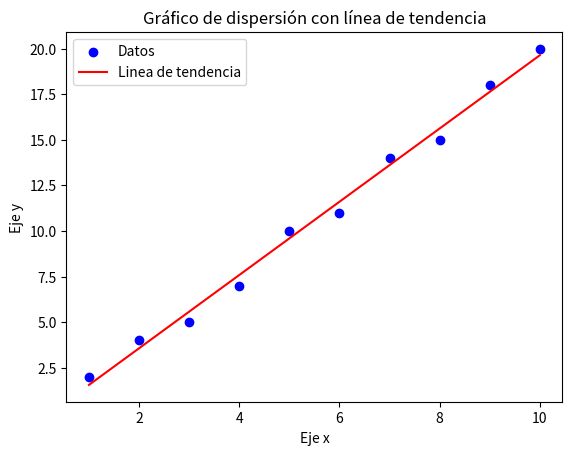

Write Python code to recreate this figure.
import numpy as np
import matplotlib.pyplot as plt

#Datos de ejemplo -> Necesitamos numpy para calcular la regresión lineal

x = np.array([1,2,3,4,5,6,7,8,9,10])
y = np.array([2,4,5,7,10,11,14,15,18,20])

#grafico de dispersión
plt.scatter(x,y,color='blue',label='Datos')

#Calcular los coeficientes de la linea de tendencia
a,b = np.polyfit(x,y,1)

#Graficar la linea de tendencia
plt.plot(x,a*x+b,color='red',label='Linea de tendencia')

plt.title('Gráfico de dispersión con línea de tendencia')
plt.xlabel('Eje x')
plt.ylabel('Eje y')
plt.legend()

plt.show()